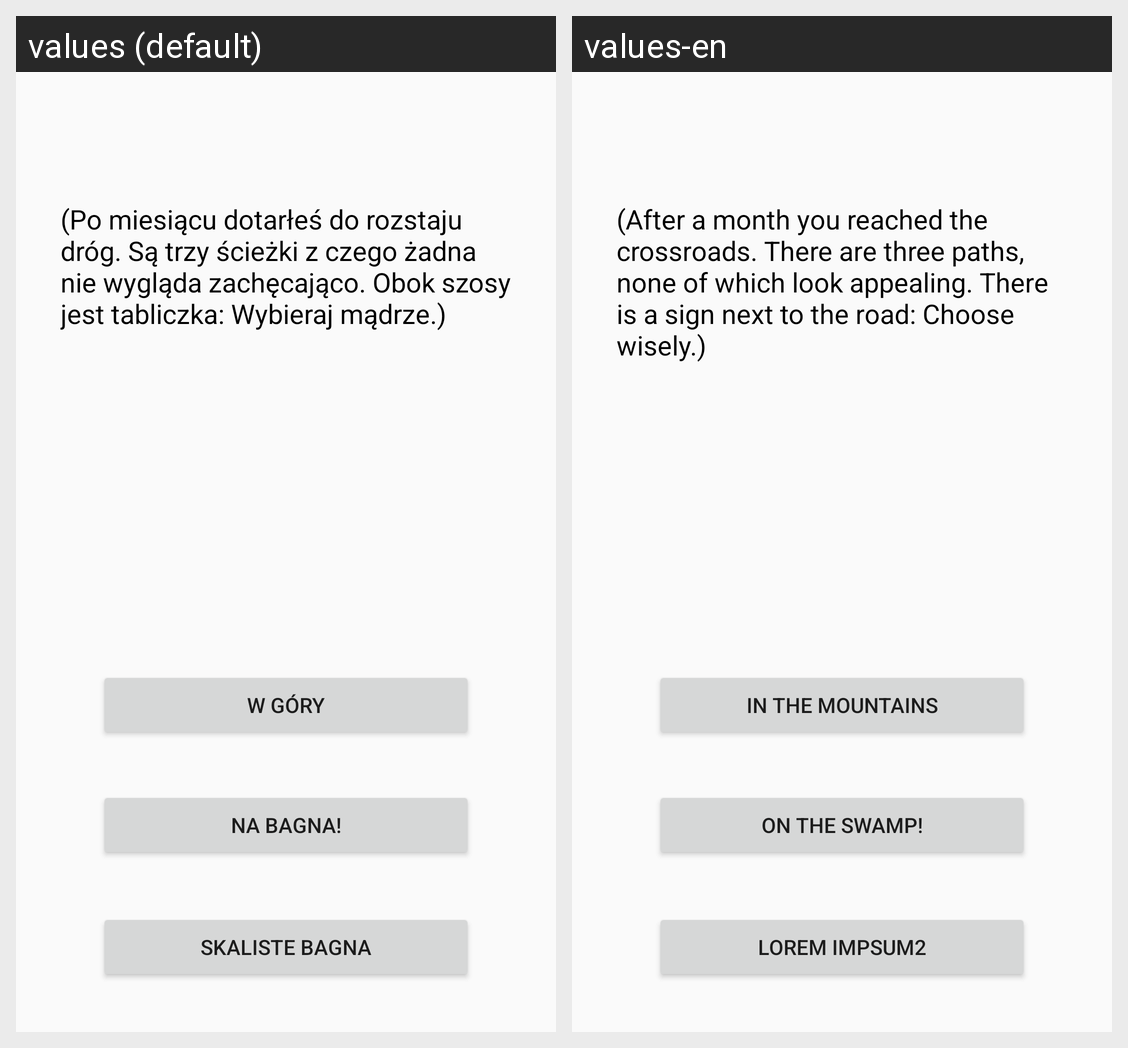

The Android screen above is rendered under two locales of the same app. Produce the string resources it draws, with the default and per-locale values.
Android screen res/layout/activity_bt1221.xml rendered under 2 locales, left to right: values (default), values-en. Device: Nexus 5 (rendered at 1080×1920; each locale shown at half size, 540×960, under a caption strip naming it); theme AppTheme.
Strings drawn on this screen, with the default value and each locale's value (text and hints the layout hard-codes, and strings that could not be matched under every locale, appear in the picture but are not listed):

chose_wisely
  values: (Po miesiącu dotarłeś do rozstaju dróg. Są trzy ścieżki z czego żadna nie wygląda zachęcająco. Obok szosy jest tabliczka: Wybieraj mądrze.)
  values-en: (After a month you reached the crossroads. There are three paths, none of which look appealing. There is a sign next to the road: Choose wisely.)

to_the_mountains
  values: W góry
  values-en: In the mountains

skaliste_bagna
  values: Skaliste Bagna
  values-en: Lorem impsum2

na_bagna
  values: Na bagna!
  values-en: On the swamp!
